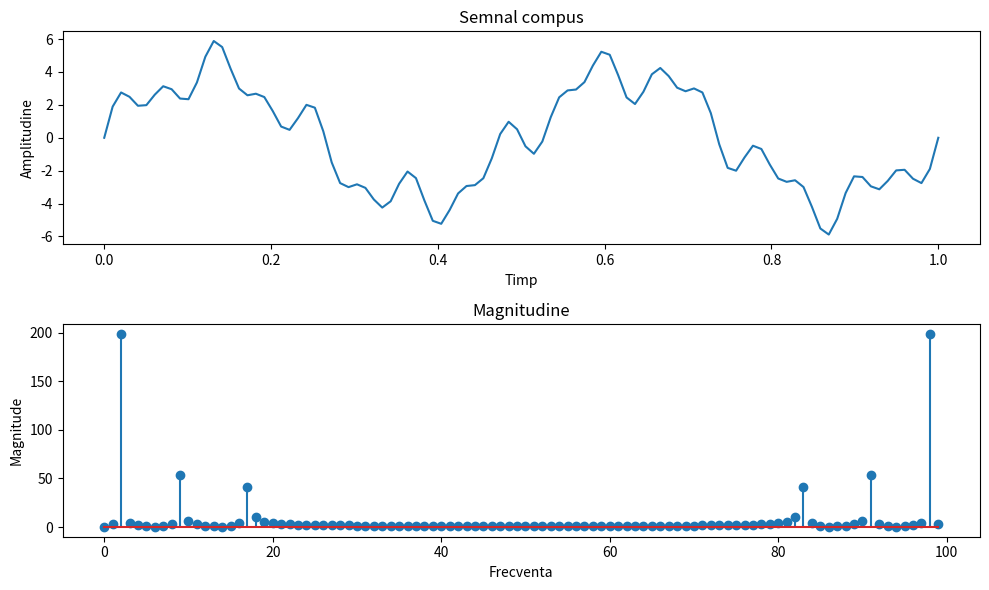

The script that saved this image:
import numpy as np
import matplotlib.pyplot as plt

N = 100
t = np.linspace(0, 1, N)
frequencies = [2, 17, 9]
signal = 4 * np.sin(2 * np.pi * frequencies[0] * t) + \
         0.9 * np.sin(2 * np.pi * frequencies[1] * t) + \
         1.1 * np.sin(2 * np.pi * frequencies[2] * t)

fig, ax = plt.subplots(2, figsize=(10, 6))
ax[0].plot(t, signal)
ax[0].set_title('Semnal compus')
ax[0].set_xlabel('Timp')
ax[0].set_ylabel('Amplitudine')

sig = np.zeros(N, dtype=complex)

for k in range(N):
    for n in range(N):
        sig[k] += signal[n] * np.exp(-2j * np.pi * k * n / N)

ax[1].stem(np.arange(N), np.abs(sig))
ax[1].set_title('Magnitudine')
ax[1].set_xlabel('Frecventa')
ax[1].set_ylabel('Magnitude')

plt.tight_layout()
plt.savefig('manual_fourier_transform.png')
plt.show()
